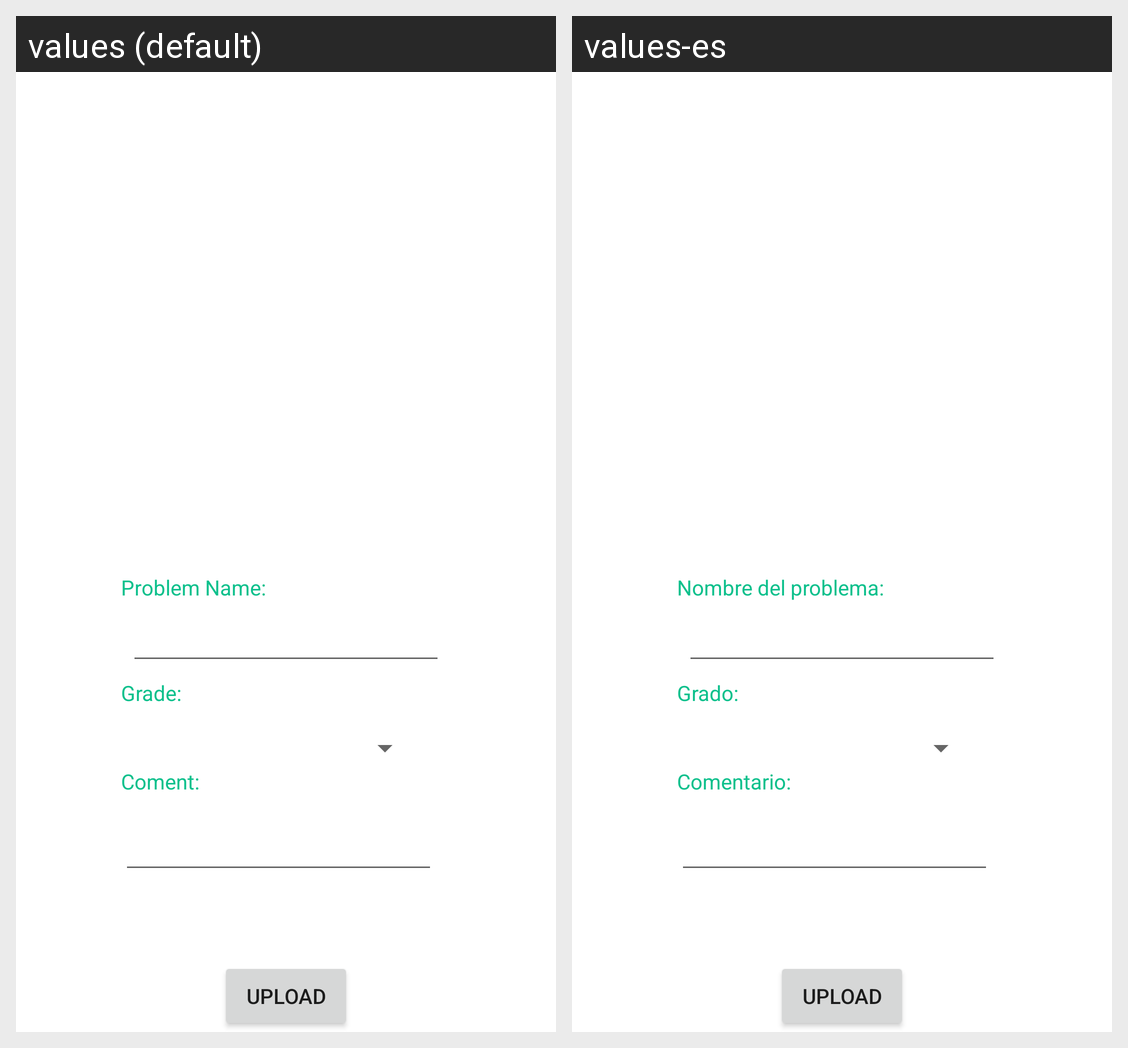

Translations of the strings shown on this Android screen, per locale in the grid:
Android screen res/layout/activity_problem_data_l.xml rendered under 2 locales, left to right: values (default), values-es. Device: Nexus 5 (rendered at 1080×1920; each locale shown at half size, 540×960, under a caption strip naming it); theme AppTheme.Green.
Strings drawn on this screen, with the default value and each locale's value (text and hints the layout hard-codes, and strings that could not be matched under every locale, appear in the picture but are not listed):

name_problem
  values: Problem Name:
  values-es: Nombre del problema:

grade
  values: Grade:
  values-es: Grado:

coment
  values: Coment:
  values-es: Comentario:
